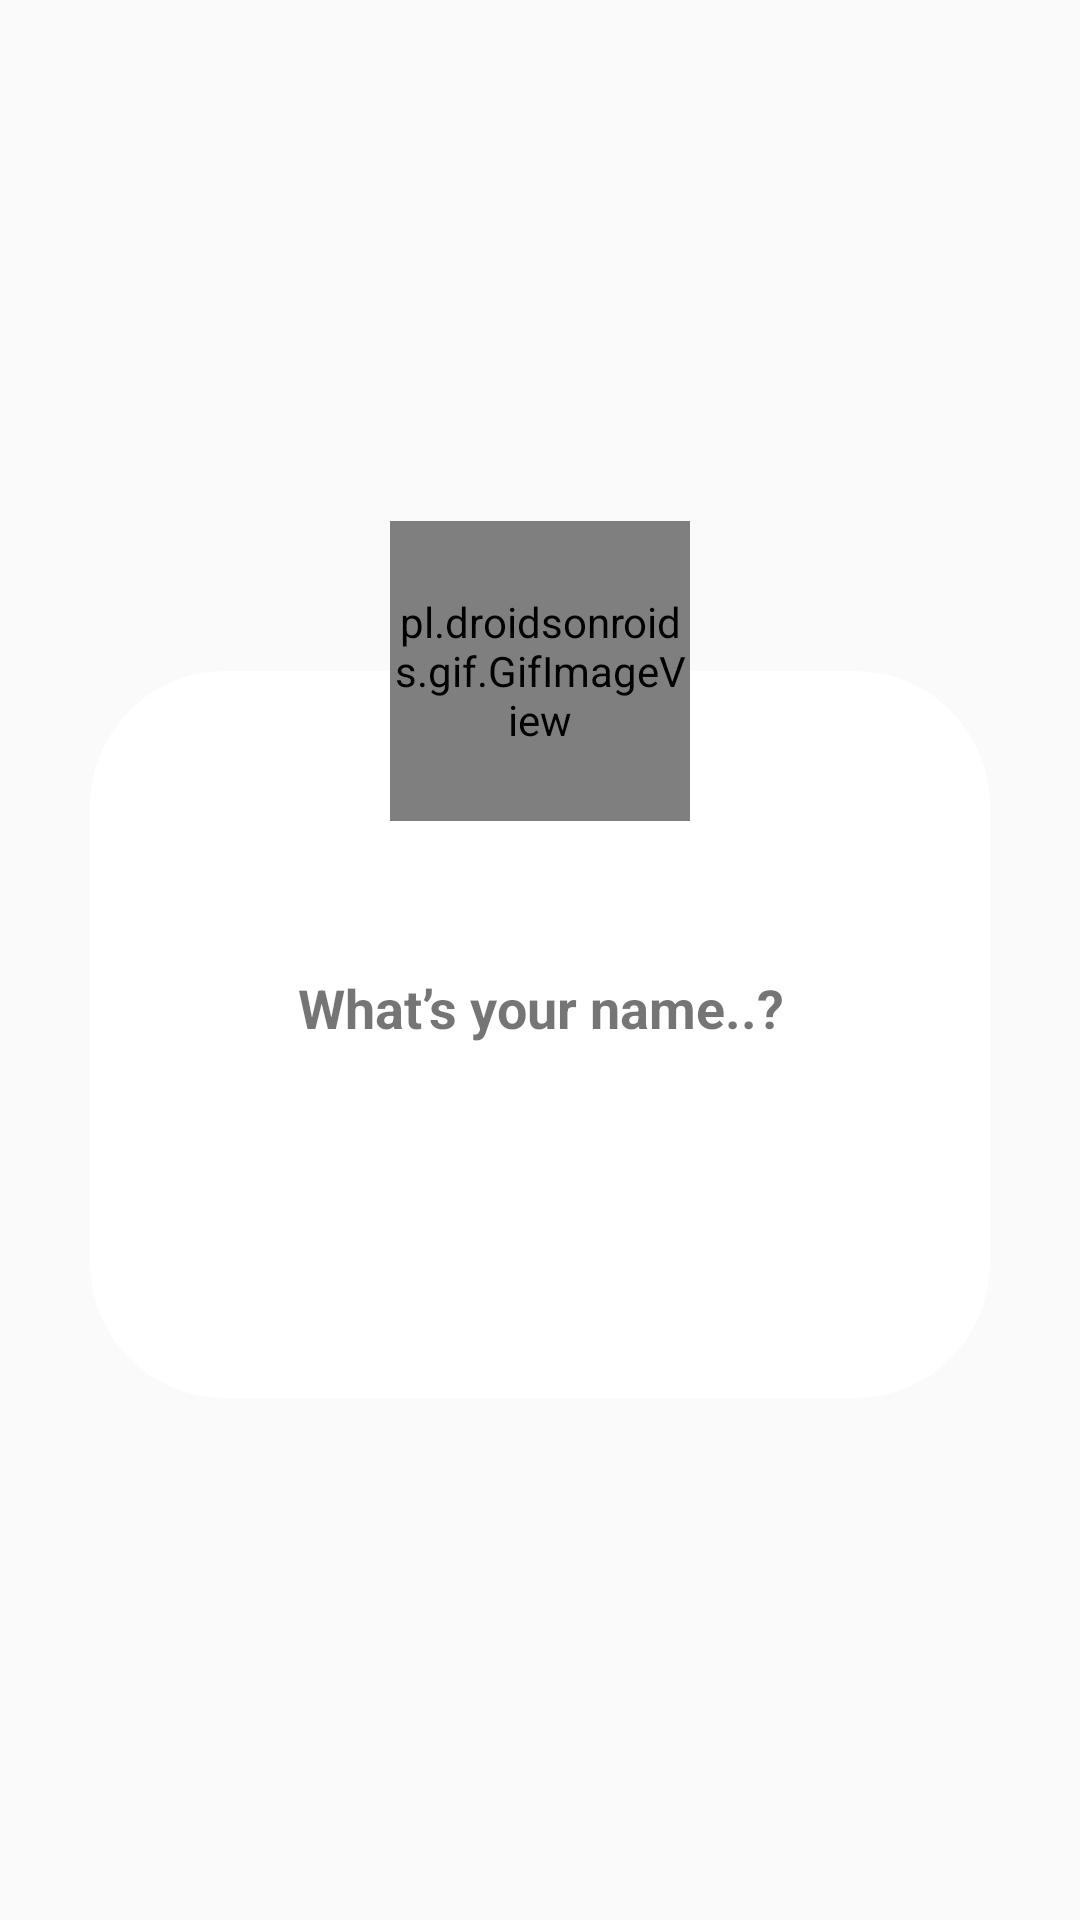

Here is an Android app screen rendered from its layout file. Give the layout XML and the strings, colors and styles it references.
<!-- AndroidManifest.xml: application theme AppTheme -->
<!-- res/layout/question_layout.xml -->
<?xml version="1.0" encoding="utf-8"?>
<RelativeLayout
    xmlns:android="http://schemas.android.com/apk/res/android" android:layout_width="wrap_content"
    android:layout_height="wrap_content"
    android:layout_centerInParent="true"
    >
    <RelativeLayout
        android:layout_width="300dp"
        android:layout_height="wrap_content"
        android:layout_centerInParent="true">

        <RelativeLayout
            android:layout_width="300dp"
            android:layout_marginTop="50dp"
            android:layout_height="wrap_content"
            android:layout_centerHorizontal="true"
            android:background="@drawable/backgound_dialog">

            <TextView
                android:id="@+id/txt_que"
                android:layout_width="wrap_content"
                android:layout_height="wrap_content"
                android:layout_centerHorizontal="true"
                android:layout_marginTop="90dp"
                android:gravity="center"
                android:text="What’s your name..?"
                android:textSize="18sp"
                android:padding="10dp"
                android:textStyle="bold"/>


            <LinearLayout
                android:layout_below="@+id/txt_que"
                android:layout_width="wrap_content"
                android:layout_marginBottom="20dp"
                android:layout_height="wrap_content"
                android:layout_centerHorizontal="true"
                android:orientation="horizontal"
                android:layout_marginTop="40dp">

                <Button
                    android:id="@+id/btn_yes"
                    android:layout_width="120dp"
                    android:layout_height="wrap_content"
                    android:text="Yes"
                    android:textAllCaps="false"
                    android:gravity="center"
                    android:textSize="15sp"
                    android:layout_marginRight="15dp"
                    android:textColor="@color/white"
                    android:background="@drawable/round_bg"
                    android:textStyle="bold"/>

                <Button
                    android:id="@+id/btn_no"
                    android:layout_width="120dp"
                    android:layout_height="wrap_content"
                    android:text="No"
                    android:textAllCaps="false"
                    android:gravity="center"
                    android:textSize="15sp"
                    android:textColor="@color/white"
                    android:background="@drawable/round_bg2"
                    android:textStyle="bold"/>

            </LinearLayout>



        </RelativeLayout>


        <pl.droidsonroids.gif.GifImageView
            android:id="@+id/status_qu"
            android:layout_width="100dp"
            android:layout_height="100dp"
            android:layout_centerHorizontal="true"
            android:scaleType="centerCrop"
            android:src="@drawable/equ2"
            />

    </RelativeLayout>






</RelativeLayout>
<!-- resources referenced by this layout -->
<resources>
  <!-- drawable backgound_dialog (drawable-v24) -->
  <?xml version="1.0" encoding="utf-8"?>
  <shape android:shape="rectangle" xmlns:android="http://schemas.android.com/apk/res/android">
          <solid android:color="@color/white"/>
          <corners android:radius="45dp"/>
  </shape>
  <!-- drawable equ2: gif bitmap (drawable, 309475 bytes) -->
  <style name="AppTheme" parent="Theme.AppCompat.Light.NoActionBar">
          
          <item name="colorPrimary">@color/colorPrimary</item>
          <item name="colorPrimaryDark">@color/colorPrimaryDark</item>
          <item name="colorAccent">@color/colorAccent</item>
          <item name="windowActionModeOverlay">true</item>
          <item name="actionModeStyle">@style/myActionMode</item>
      </style>
  <color name="colorPrimary">#6200EE</color>
  <color name="colorPrimaryDark">#6200EE</color>
  <color name="colorAccent">#03DAC5</color>
  <style name="myActionMode" parent="@style/Widget.AppCompat.ActionMode">
          <item name="background">@color/colorPrimary</item>
      </style>
  <!-- not gathered from this repository: default colours our renderer supplied (Android Studio template values) -->
  <color name="white">#FFFFFFFF</color>
</resources>
